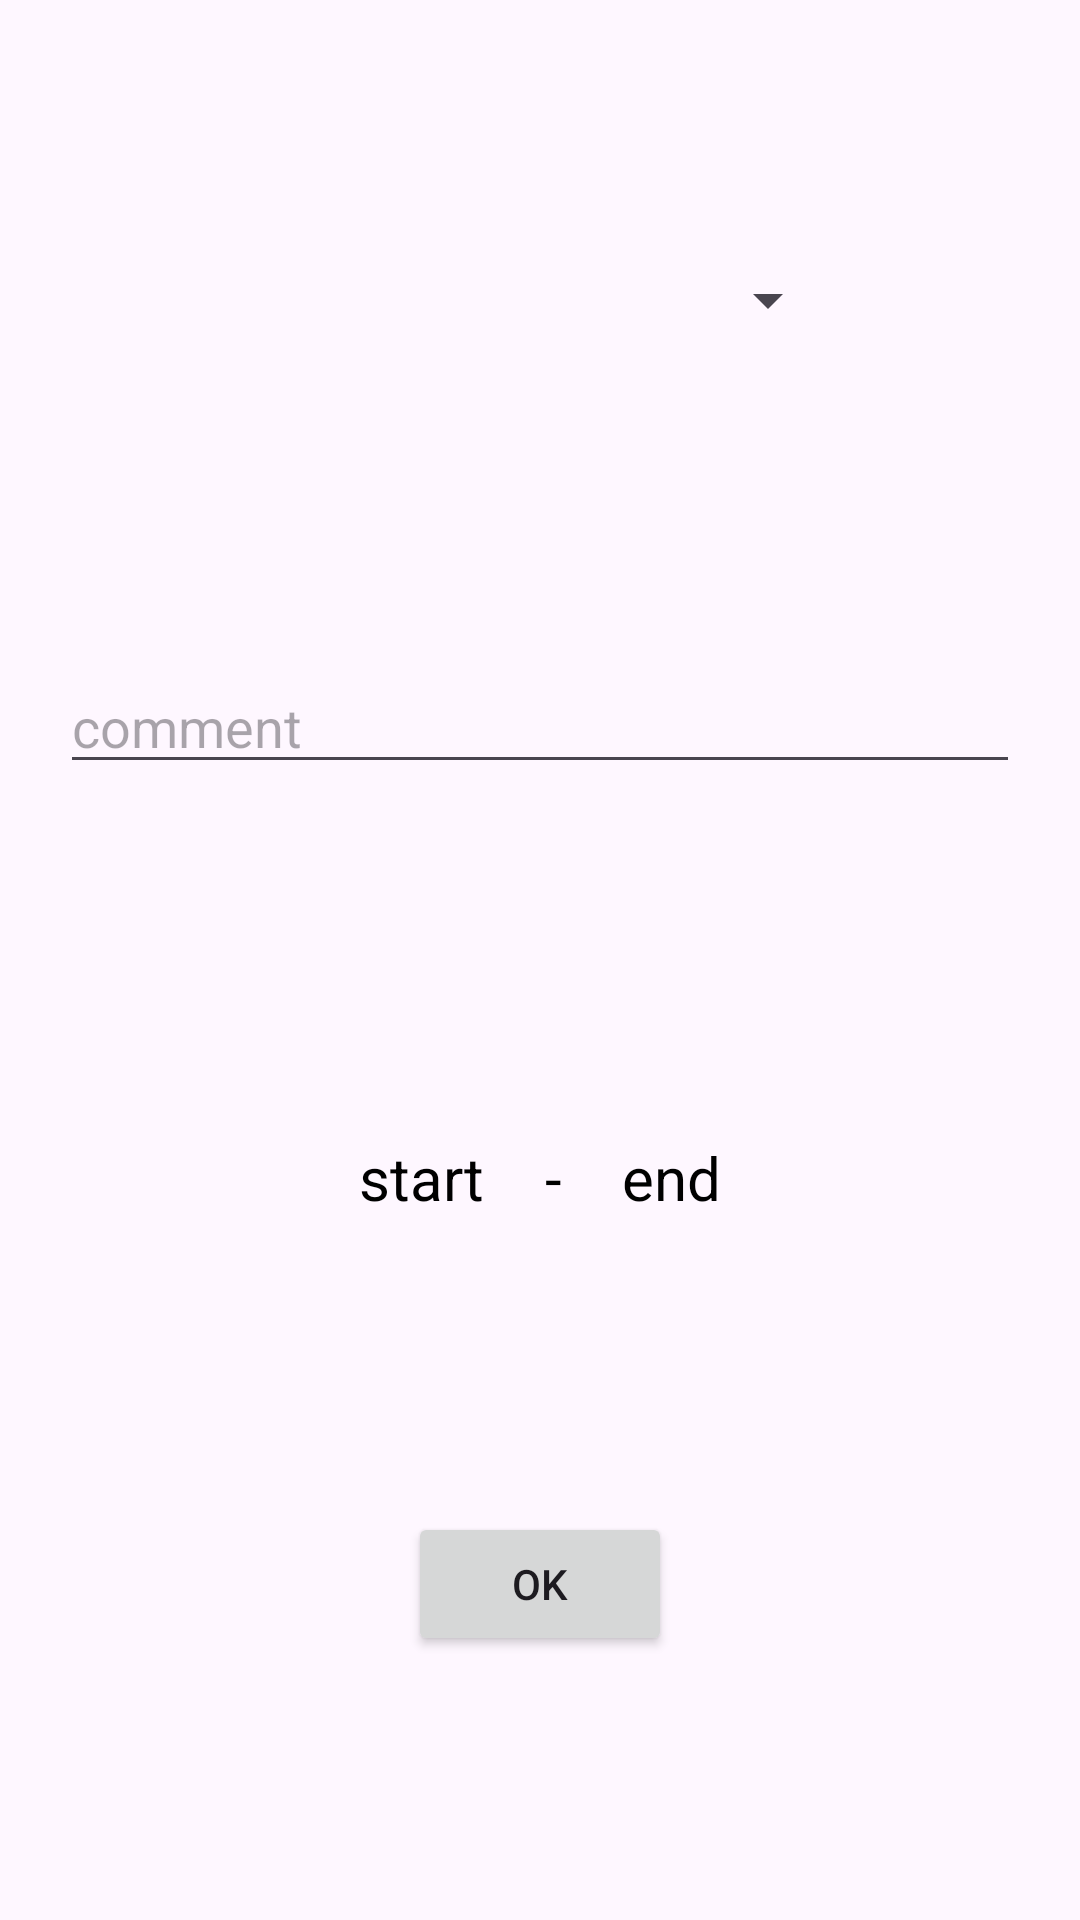

Produce the Android XML layout that renders to this screen, including the resource entries it uses.
<!-- AndroidManifest.xml: application theme Theme.GroceryGuru -->
<!-- res/layout/activity_expiration_edit.xml -->
<?xml version="1.0" encoding="utf-8"?>
<androidx.constraintlayout.widget.ConstraintLayout xmlns:android="http://schemas.android.com/apk/res/android"
    xmlns:app="http://schemas.android.com/apk/res-auto"
    xmlns:tools="http://schemas.android.com/tools"
    android:layout_width="match_parent"
    android:layout_height="match_parent"
    tools:context=".presentation.ExpirationEditActivity">

    <Spinner
        android:id="@+id/spinner"
        android:layout_width="200dp"
        android:layout_height="wrap_content"
        app:layout_constraintBottom_toTopOf="@+id/commentEt"
        app:layout_constraintEnd_toEndOf="parent"
        app:layout_constraintStart_toStartOf="parent"
        app:layout_constraintTop_toTopOf="parent" />

    <EditText
        android:id="@+id/commentEt"
        android:layout_width="match_parent"
        android:layout_height="wrap_content"
        android:layout_margin="20dp"
        android:hint="@string/comment"
        android:importantForAutofill="no"
        android:inputType="text"
        app:layout_constraintBottom_toTopOf="@+id/datesLayout"
        app:layout_constraintEnd_toEndOf="parent"
        app:layout_constraintStart_toStartOf="parent"
        app:layout_constraintTop_toBottomOf="@+id/spinner" />

    <LinearLayout
        android:id="@+id/datesLayout"
        android:layout_width="wrap_content"
        android:layout_height="wrap_content"
        android:orientation="horizontal"
        app:layout_constraintBottom_toTopOf="@+id/okButton"
        app:layout_constraintEnd_toEndOf="parent"
        app:layout_constraintStart_toStartOf="parent"
        app:layout_constraintTop_toBottomOf="@+id/commentEt">

        <TextView
            android:id="@+id/startTv"
            android:layout_width="wrap_content"
            android:layout_height="wrap_content"
            android:padding="10dp"
            android:text="@string/start"
            android:textColor="@color/black"
            android:textSize="20sp" />

        <TextView
            android:layout_width="wrap_content"
            android:layout_height="wrap_content"
            android:padding="10dp"
            android:text="@string/dash"
            android:textColor="@color/black"
            android:textSize="20sp" />

        <TextView
            android:id="@+id/endTv"
            android:layout_width="wrap_content"
            android:layout_height="wrap_content"
            android:padding="10dp"
            android:text="@string/end"
            android:textColor="@color/black"
            android:textSize="20sp" />
    </LinearLayout>

    <Button
        android:id="@+id/okButton"
        android:layout_width="wrap_content"
        android:layout_height="wrap_content"
        android:text="@string/ok"
        app:layout_constraintBottom_toBottomOf="parent"
        app:layout_constraintEnd_toEndOf="parent"
        app:layout_constraintStart_toStartOf="parent"
        app:layout_constraintTop_toBottomOf="@+id/datesLayout" />

</androidx.constraintlayout.widget.ConstraintLayout>
<!-- resources referenced by this layout -->
<resources>
  <color name="black">#FF000000</color>
  <string name="comment">comment</string>
  <string name="dash">-</string>
  <string name="end">end</string>
  <string name="ok">ok</string>
  <string name="start">start</string>
  <style name="Theme.GroceryGuru" parent="Base.Theme.GroceryGuru" />
  <style name="Base.Theme.GroceryGuru" parent="Theme.Material3.Light.NoActionBar">
          
          
      </style>
</resources>
